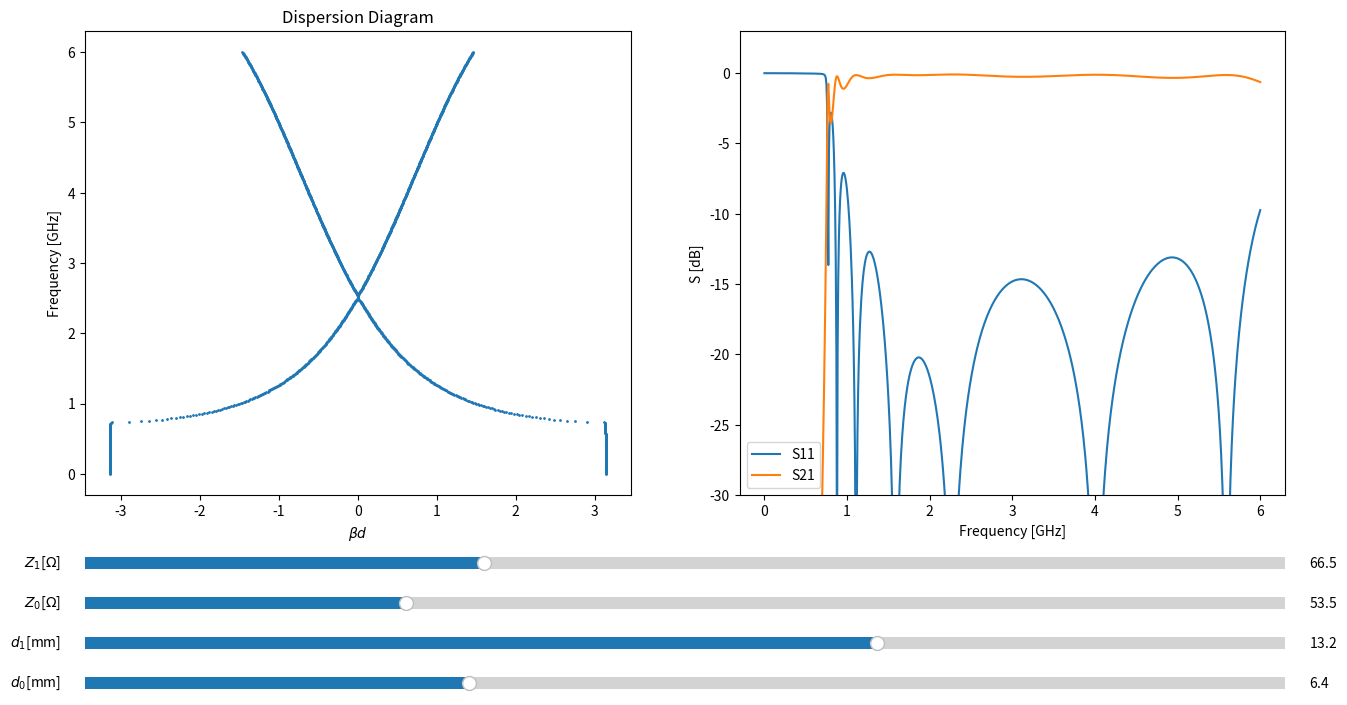

Here is the Python script that generated this plot:
#! /bin/usr/python3

import numpy as np
import matplotlib.pyplot as plt
from matplotlib.widgets import Slider, Button

f = np.linspace(1, 6e9, 800)

x_data = []
y_data = []

S11_list = []
S21_list = []

Z_0 = 53.5        # 直列の特性インピーダンス
Y_0 = 1 / Z_0

Z_1 = 66.5        # 並列の特性インピーダンス
Y_1 = 1 / Z_1

Z_P = 50        # ポートの入力インピーダンス
Y_P = 1/Z_P

w = 2.0 * np.pi * f

c     = 299792458   # 光速
eps_r = 2.165       # 実効比誘電率
mu_r  = 1           # 透磁率

d_0 = 0.0064  # 直列の伝送線路長さ
d_1 = 0.0132  # 並列の伝送線路長さ

# L_0 = 10e-9
C_0 = 2.25e-12 #1.8e-12
C_R = 0.208 # Ohm

N = 5           # セル数

def calc():
    global x_data
    global y_data

    x_data.clear()
    y_data.clear()
    S11_list.clear()
    S21_list.clear()

    for w_ in w:
        k = w_ / c * np.sqrt(eps_r * mu_r)
        theta_0 = k * d_0
        theta_1 = k * d_1 
        # Z = - 1j / w_ / C_0
        Z = C_R + 1/(1j * w_ * C_0)
        # Y = - 1j / w_ / L_0
        Y = 1 / (1j * Z_1 * np.tan(theta_1))

        F_unit = np.array([[1, Z/2],[0,1]])
        F_unit = np.dot(F_unit, np.array([[np.cos(theta_0/2), 1j*Z_0*np.sin(theta_0/2)],[1j*Y_0*np.sin(theta_0/2), np.cos(theta_0/2)]]))
        F_unit = np.dot(F_unit, np.array([[1,0],[Y,1]]))
        F_unit = np.dot(F_unit, np.array([[np.cos(theta_0/2), 1j*Z_0*np.sin(theta_0/2)],[1j*Y_0*np.sin(theta_0/2), np.cos(theta_0/2)]]))
        F_unit = np.dot(F_unit, np.array([[1, Z/2],[0,1]]))
        
        # 分散曲線
        x_data.append(np.arccos( 1/2*(F_unit[0][0] + F_unit[1][1]) ))

        F = F_unit
        for _ in range(N-1):
            F = np.dot(F,F_unit)

        A = F[0][0]
        B = F[0][1]
        C = F[1][0]
        D = F[1][1]

        # S parameter
        S11 = 1/(A + B/Z_P + C*Z_P + D) * (A + B/Z_P - C*Z_P - D)
        S21 = 1/(A + B/Z_P + C*Z_P + D) * 2

        S11_list.append(20*np.log10(abs(S11)))
        S21_list.append(20*np.log10(abs(S21)))

    x_data[len(x_data):len(x_data)] = [-i for i in x_data]
    y_data = np.concatenate([f/1e9, f/1e9]).tolist()

def main():
    calc()

    fig, (ax1, ax2) = plt.subplots(1,2,figsize=(15,8))
    plt.subplots_adjust(left=0.1, bottom=0.30)

    l1 = ax1.scatter(x_data, y_data, s=1)
    l2, = ax2.plot(f/1e9, S11_list, label="S11")
    l3, = ax2.plot(f/1e9, S21_list, label="S21")

    # fig.suptitle(r"$L_0 = $" + str(L_0*1e9) + r"[nH], $C_0$ = " + str(C_0*1e12) + "[pF]" )
    ax1.set_title("Dispersion Diagram")
    ax1.set_xlabel(r"$\beta d$")
    ax1.set_ylabel("Frequency [GHz]")

    ax2.set_xlabel("Frequency [GHz]")
    ax2.set_ylabel("S [dB]")
    ax2.set_ylim(-30, 3)
    ax2.legend()

    ax_4 = plt.axes([0.1, 0.20, 0.8, 0.03])
    ax_3 = plt.axes([0.1, 0.15, 0.8, 0.03])
    ax_2 = plt.axes([0.1, 0.10, 0.8, 0.03])
    ax_1 = plt.axes([0.1, 0.05, 0.8, 0.03])

    slider_Z1 = Slider(ax_4, r"$Z_1$[$\Omega$]", 0, 200, valinit= Z_1     , valstep= 0.5)
    slider_Z0 = Slider(ax_3, r"$Z_0$[$\Omega$]", 0, 200, valinit= Z_0     , valstep= 0.5)
    slider_d1 = Slider(ax_2, r"$d_1$[mm]"      , 0, 20 , valinit= d_1*1e3 , valstep= 0.1)
    slider_d0 = Slider(ax_1, r"$d_0$[mm]"      , 0, 20 , valinit= d_0*1e3 , valstep= 0.1)

    def update(val):
        global Z_1
        global Z_0
        global Y_1
        global Y_0
        global d_1
        global d_0

        Z_0 = slider_Z0.val
        Y_0 = 1/Z_0

        Z_1 = slider_Z1.val
        Y_1 = 1/Z_1

        d_0 = slider_d0.val / 1000
        d_1 = slider_d1.val / 1000

        calc()
        data = []
        for i in range(len(x_data)):
            data.append([x_data[i], y_data[i]])
        l1.set_offsets(data)
        l2.set_ydata(S11_list)
        l3.set_ydata(S21_list)
        fig.canvas.draw_idle()

    slider_Z1.on_changed(update)
    slider_Z0.on_changed(update)
    slider_d1.on_changed(update)
    slider_d0.on_changed(update)

    plt.show()

if __name__ == "__main__":
    main()
